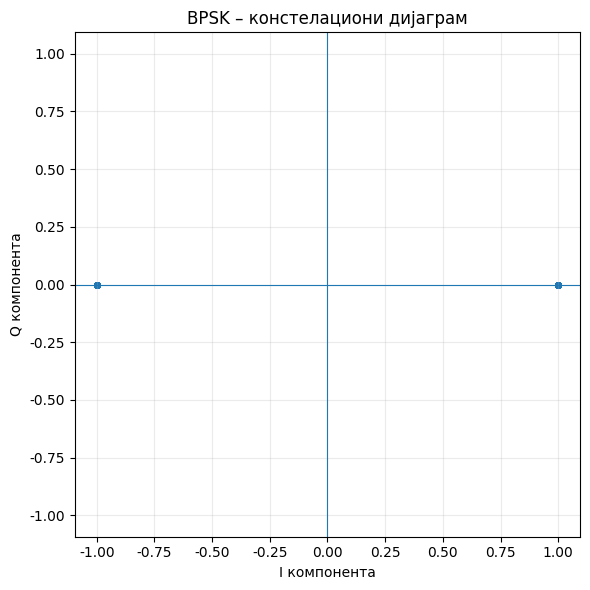
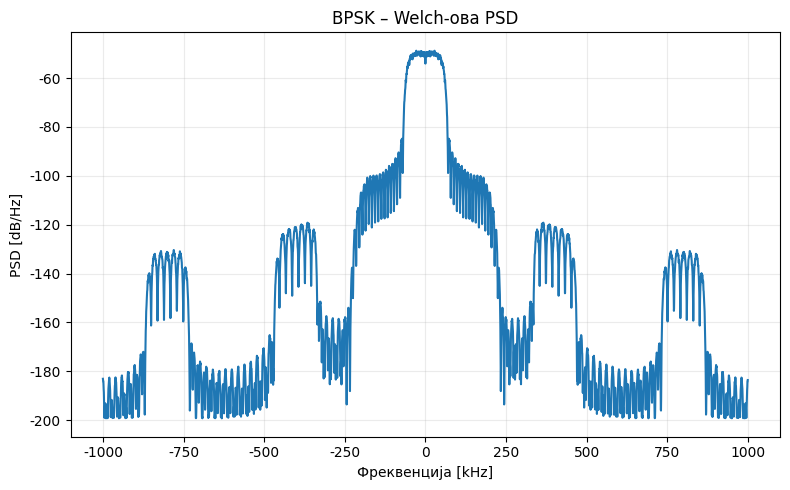
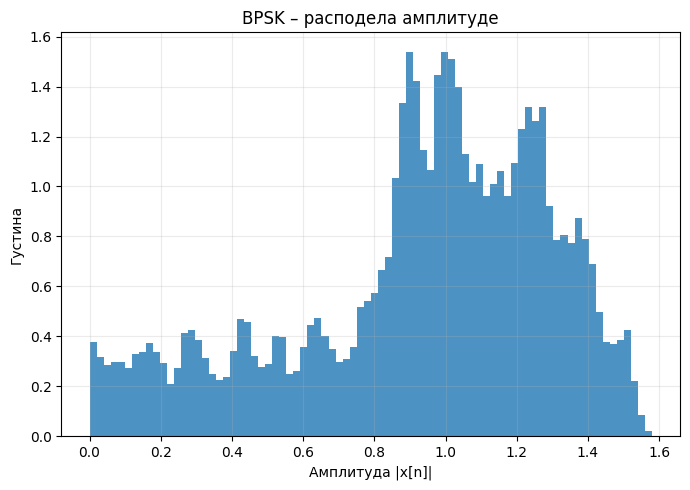
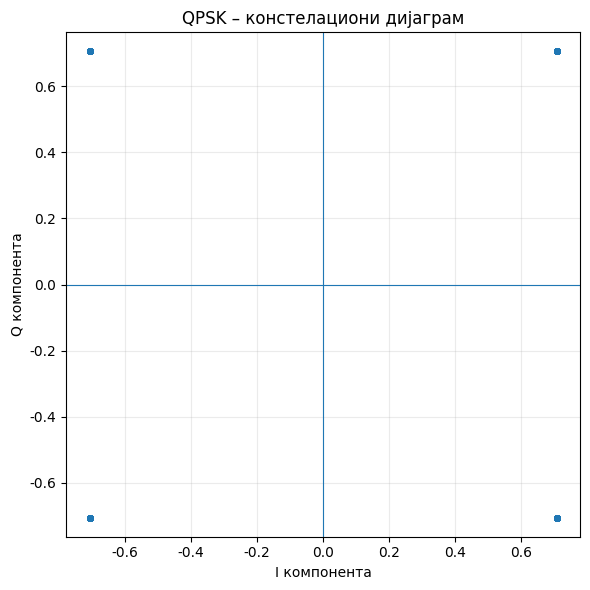
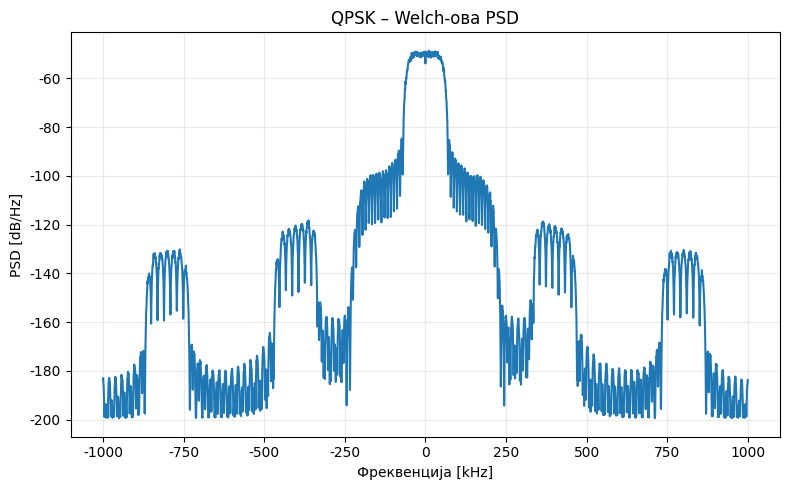
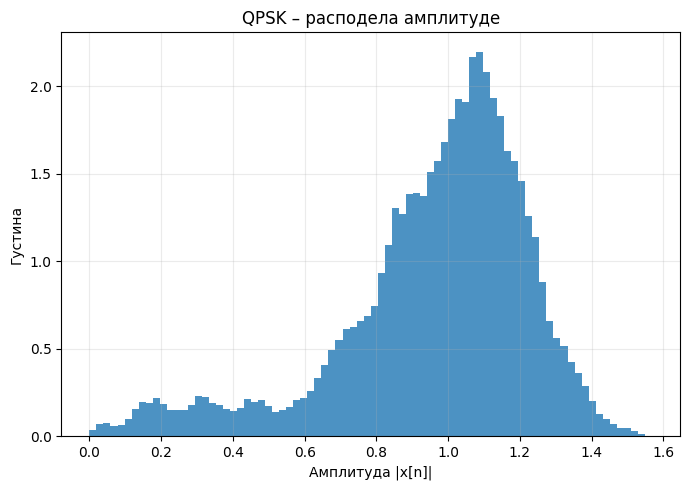
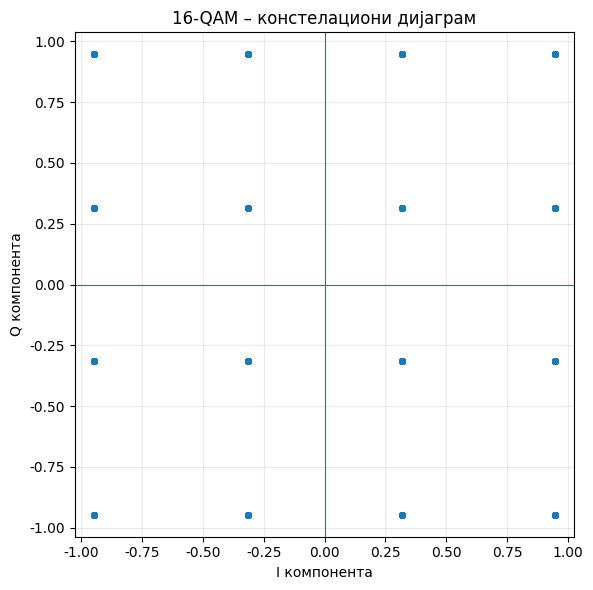
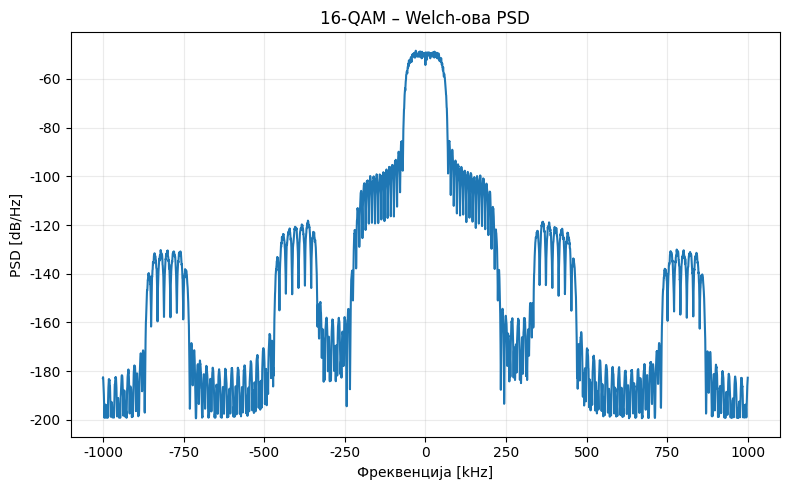
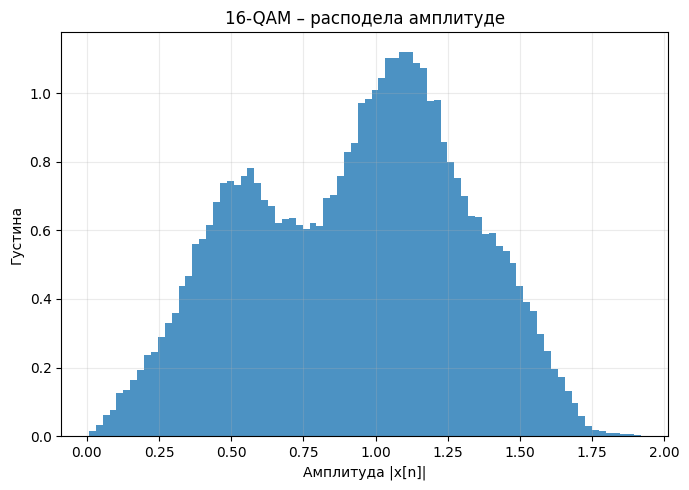

These charts were generated, in order, by the following Python code:
# -*- coding: utf-8 -*-
import os
import numpy as np
import pandas as pd
import matplotlib.pyplot as plt
from scipy import signal

SEED = 42
rng = np.random.default_rng(SEED)

SYMBOL_RATE = 100_000
SPS_SOURCE = 4
FS_SOURCE = SYMBOL_RATE * SPS_SOURCE
FS_FINAL = 2_000_000
UPSAMPLE_FACTOR = 5
RRC_ALPHA = 0.35
RRC_SPAN_SYMBOLS = 10
N_SYMBOLS = 5000

OUTPUT_DIR = "VERIFIKACIJA_SINTETICKOG_GENERATORA"
os.makedirs(OUTPUT_DIR, exist_ok=True)

plt.rcParams["font.family"] = "DejaVu Sans"


def rrc_taps(beta, sps, span_symbols=10):
    n_taps = span_symbols * sps + 1
    t = (np.arange(n_taps) - (n_taps - 1) / 2) / sps
    h = np.zeros(n_taps, dtype=float)

    for i, ti in enumerate(t):
        if abs(ti) < 1e-12:
            h[i] = 1 + beta * (4 / np.pi - 1)
        elif beta > 0 and abs(abs(ti) - 1 / (4 * beta)) < 1e-10:
            h[i] = (
                beta / np.sqrt(2)
                * (
                    (1 + 2 / np.pi) * np.sin(np.pi / (4 * beta))
                    + (1 - 2 / np.pi) * np.cos(np.pi / (4 * beta))
                )
            )
        else:
            num = np.sin(np.pi * ti * (1 - beta)) + 4 * beta * ti * np.cos(
                np.pi * ti * (1 + beta)
            )
            den = np.pi * ti * (1 - (4 * beta * ti) ** 2)
            h[i] = num / den

    h /= np.sqrt(np.sum(h**2) + 1e-12)
    return h


RRC = rrc_taps(RRC_ALPHA, SPS_SOURCE, RRC_SPAN_SYMBOLS)


def gen_bpsk(n):
    bits = rng.integers(0, 2, n)
    return (2 * bits - 1).astype(np.complex64)


def gen_qpsk(n):
    idx = rng.integers(0, 4, n)
    return np.exp(1j * (np.pi / 4 + idx * np.pi / 2)).astype(np.complex64)


def gen_16qam(n):
    lev = np.array([-3, -1, 1, 3], dtype=float)
    i = rng.choice(lev, n)
    q = rng.choice(lev, n)
    return ((i + 1j * q) / np.sqrt(10)).astype(np.complex64)


def waveform(symbols):
    x = signal.upfirdn(RRC, symbols, up=SPS_SOURCE)
    d = (len(RRC) - 1) // 2
    x = x[d:len(x) - d]
    y = signal.resample_poly(x, up=UPSAMPLE_FACTOR, down=1).astype(np.complex64)
    p = np.mean(np.abs(y) ** 2)
    return (y / np.sqrt(p + 1e-12)).astype(np.complex64)


def bw99(iq):
    spec = np.fft.fftshift(np.fft.fft(iq))
    power = np.abs(spec) ** 2
    freq = np.fft.fftshift(np.fft.fftfreq(len(iq), d=1 / FS_FINAL))
    cdf = np.cumsum(power) / (np.sum(power) + 1e-12)

    lo = min(np.searchsorted(cdf, 0.005), len(freq) - 1)
    hi = min(np.searchsorted(cdf, 0.995), len(freq) - 1)

    return float(freq[hi] - freq[lo])


def save_constellation(symbols, label):
    plt.figure(figsize=(6, 6))
    plt.scatter(np.real(symbols), np.imag(symbols), s=12, alpha=0.45)
    plt.axhline(0, linewidth=0.8)
    plt.axvline(0, linewidth=0.8)
    plt.xlabel("I компонента")
    plt.ylabel("Q компонента")
    plt.title(f"{label} – констелациони дијаграм")
    plt.grid(True, alpha=0.25)
    plt.axis("equal")
    plt.tight_layout()
    plt.savefig(
        os.path.join(OUTPUT_DIR, f"{label}_konstelacija.png"),
        dpi=300,
        bbox_inches="tight"
    )
    plt.close()


def save_psd(iq, label):
    f, pxx = signal.welch(
        iq,
        fs=FS_FINAL,
        window="hann",
        nperseg=4096,
        noverlap=2048,
        return_onesided=False,
        scaling="density"
    )
    f = np.fft.fftshift(f)
    pxx = np.fft.fftshift(pxx)

    plt.figure(figsize=(8, 5))
    plt.plot(f / 1e3, 10 * np.log10(pxx + 1e-20))
    plt.xlabel("Фреквенција [kHz]")
    plt.ylabel("PSD [dB/Hz]")
    plt.title(f"{label} – Welch-ова PSD")
    plt.grid(True, alpha=0.25)
    plt.tight_layout()
    plt.savefig(
        os.path.join(OUTPUT_DIR, f"{label}_PSD.png"),
        dpi=300,
        bbox_inches="tight"
    )
    plt.close()


def save_amp(iq, label):
    plt.figure(figsize=(7, 5))
    plt.hist(np.abs(iq), bins=80, density=True, alpha=0.8)
    plt.xlabel("Амплитуда |x[n]|")
    plt.ylabel("Густина")
    plt.title(f"{label} – расподела амплитуде")
    plt.grid(True, alpha=0.25)
    plt.tight_layout()
    plt.savefig(
        os.path.join(OUTPUT_DIR, f"{label}_amplitudska_raspodela.png"),
        dpi=300,
        bbox_inches="tight"
    )
    plt.close()


gens = {
    "BPSK": gen_bpsk,
    "QPSK": gen_qpsk,
    "16-QAM": gen_16qam
}

rows = []

print("=" * 90)
print("ВЕРИФИКАЦИЈА СИНТЕТИЧКОГ ГЕНЕРАТОРА")
print("=" * 90)
print("100 kSym/s -> 4 sps -> 400 kS/s -> RRC 0.35 -> x5 -> 2 MS/s")

for label, fn in gens.items():
    print("Обрађујем:", label)

    symbols = fn(N_SYMBOLS)
    iq = waveform(symbols)

    save_constellation(symbols, label)
    save_psd(iq, label)
    save_amp(iq, label)

    rows.append({
        "modulacija": label,
        "broj_simbola": len(symbols),
        "symbol_rate_kSym_s": SYMBOL_RATE / 1e3,
        "source_sps": SPS_SOURCE,
        "source_fs_kS_s": FS_SOURCE / 1e3,
        "final_fs_MS_s": FS_FINAL / 1e6,
        "rrc_alpha": RRC_ALPHA,
        "srednja_snaga": float(np.mean(np.abs(iq) ** 2)),
        "srednja_amplituda": float(np.mean(np.abs(iq))),
        "std_amplitude": float(np.std(np.abs(iq))),
        "PAPR_dB": float(
            10 * np.log10(np.max(np.abs(iq) ** 2) / (np.mean(np.abs(iq) ** 2) + 1e-12))
        ),
        "BW_99_kHz": bw99(iq) / 1e3,
    })

df = pd.DataFrame(rows)
df.to_csv(os.path.join(OUTPUT_DIR, "generator_verification_stats.csv"), index=False)

print("\nНУМЕРИЧКЕ СТАТИСТИКЕ")
print(df.to_string(index=False))

print("\nСачувано у:", OUTPUT_DIR)
print("- BPSK/QPSK/16-QAM констелације")
print("- BPSK/QPSK/16-QAM Welch PSD")
print("- BPSK/QPSK/16-QAM расподеле амплитуде")
print("- generator_verification_stats.csv")
